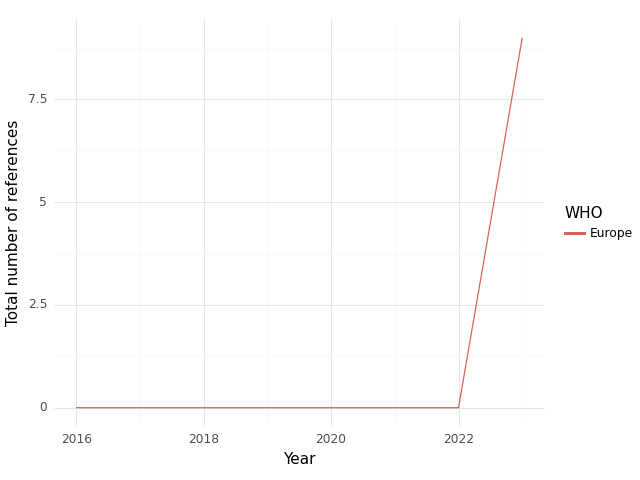

Values plotted in this chart, from the file beside it:
, WHO, Year, intersection, climate, health, sum
0, Europe, 2016, 0.0, 0.0, 0.0, 0.0
1, Europe, 2022, 0.0, 2.0, 8.0, 10.0
2, Europe, 2023, 9.0, 319.0, 292.0, 620.0
